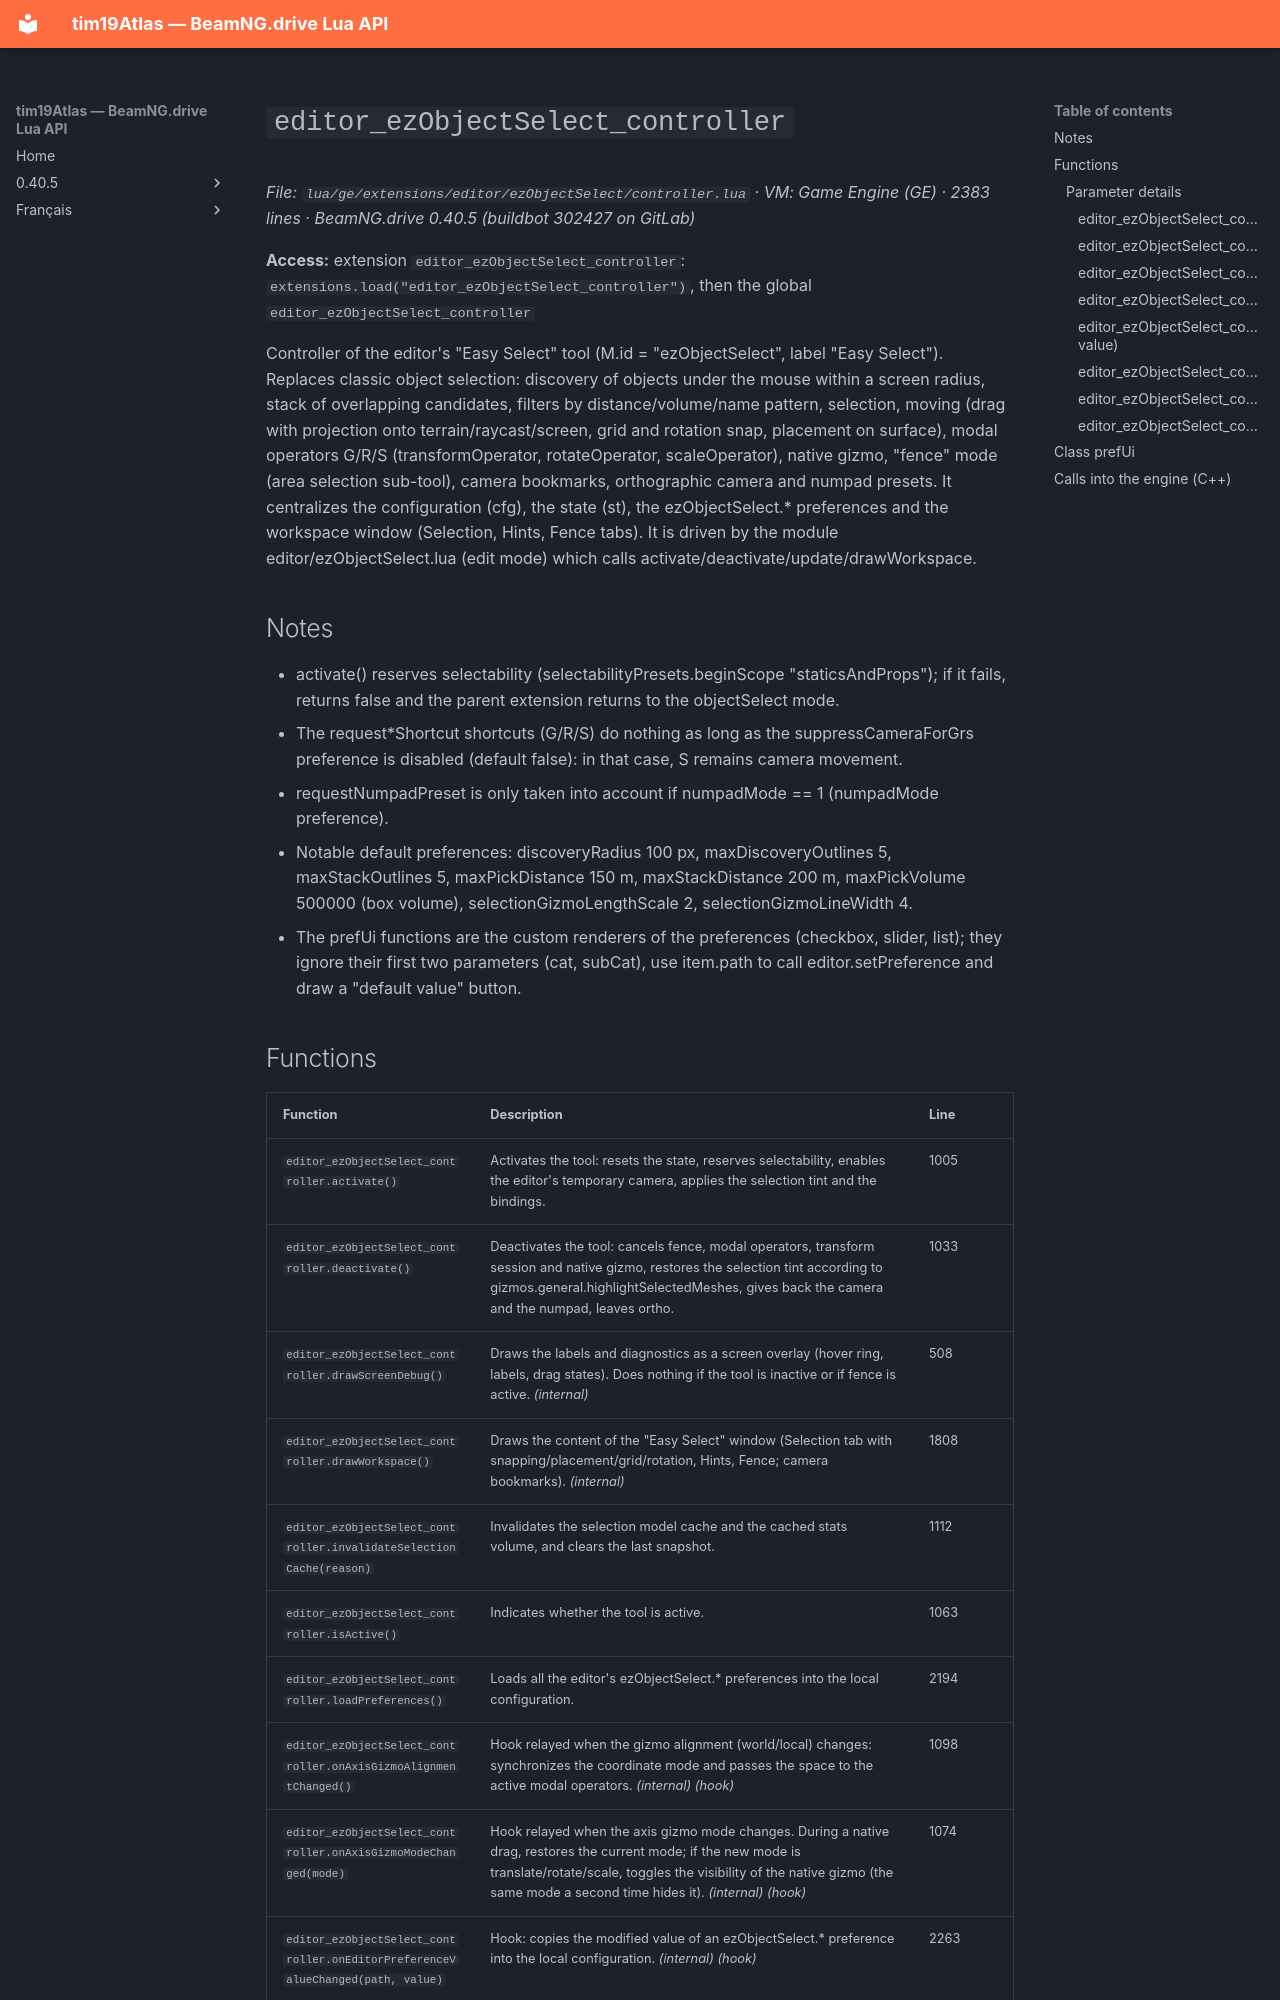

repository: Tim0219800/beamng-lua-atlas · page: 0.40.5/ge/extensions/editor/ezObjectSelect/controller.html · generator: mkdocs

# `editor_ezObjectSelect_controller`

*File: `lua/ge/extensions/editor/ezObjectSelect/controller.lua` · VM: Game Engine (GE) · 2383 lines · BeamNG.drive 0.40.5 (buildbot 302427 on GitLab)*

**Access:** extension `editor_ezObjectSelect_controller`: `extensions.load("editor_ezObjectSelect_controller")`, then the global `editor_ezObjectSelect_controller`

Controller of the editor's "Easy Select" tool (M.id = "ezObjectSelect", label "Easy Select"). Replaces classic object selection: discovery of objects under the mouse within a screen radius, stack of overlapping candidates, filters by distance/volume/name pattern, selection, moving (drag with projection onto terrain/raycast/screen, grid and rotation snap, placement on surface), modal operators G/R/S (transformOperator, rotateOperator, scaleOperator), native gizmo, "fence" mode (area selection sub-tool), camera bookmarks, orthographic camera and numpad presets. It centralizes the configuration (cfg), the state (st), the ezObjectSelect.* preferences and the workspace window (Selection, Hints, Fence tabs). It is driven by the module editor/ezObjectSelect.lua (edit mode) which calls activate/deactivate/update/drawWorkspace.

## Notes

- activate() reserves selectability (selectabilityPresets.beginScope "staticsAndProps"); if it fails, returns false and the parent extension returns to the objectSelect mode.
- The request*Shortcut shortcuts (G/R/S) do nothing as long as the suppressCameraForGrs preference is disabled (default false): in that case, S remains camera movement.
- requestNumpadPreset is only taken into account if numpadMode == 1 (numpadMode preference).
- Notable default preferences: discoveryRadius 100 px, maxDiscoveryOutlines 5, maxStackOutlines 5, maxPickDistance 150 m, maxStackDistance 200 m, maxPickVolume 500000 (box volume), selectionGizmoLengthScale 2, selectionGizmoLineWidth 4.
- The prefUi functions are the custom renderers of the preferences (checkbox, slider, list); they ignore their first two parameters (cat, subCat), use item.path to call editor.setPreference and draw a "default value" button.
